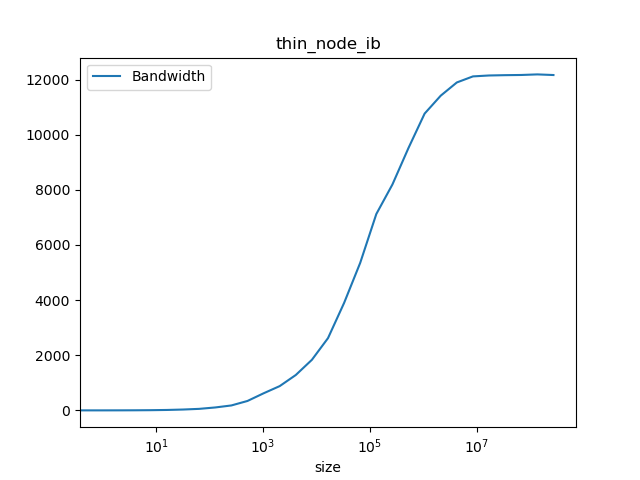

Source data for this figure (header and first rows):
#header_line 1: mpirun --map-by node -np…, /g'
#header_line 2: ct1pt-tnode007.hpcct1pt-…
#header_line 3: Latency=1.0076 Bandwidth…
#header_line :#bytes, #repetitions, t[usec], Mbytes/sec, t[usec](computed), Mbytes/sec(computed)
0.000, 1000, 0.988, 0.000, 1.008, 0.000
1.000, 1000, 1.056, 0.960, 1.008, 0.992
2.000, 1000, 1.002, 1.960, 1.008, 1.985
4.000, 1000, 1.001, 3.970, 1.008, 3.969
8.000, 1000, 0.991, 8.000, 1.008, 7.934
16, 1000, 0.994, 16.03, 1.009, 15.86
32, 1000, 1.019, 31.44, 1.010, 31.68
64, 1000, 1.147, 55.8, 1.013, 63.19
128, 1000, 1.198, 106.8, 1.018, 125.7
256, 1000, 1.427, 179.5, 1.029, 248.9
512, 1000, 1.496, 342.4, 1.050, 487.8
1024, 1000, 1.651, 620.3, 1.092, 937.9
2048, 1000, 2.326, 881, 1.176, 1742
4096, 1000, 3.190, 1284, 1.344, 3047
8192, 1000, 4.462, 1835, 1.681, 4874
16384, 1000, 6.251, 2621, 2.354, 6960
32768, 1000, 8.405, 3899, 3.700, 8856
65536, 640, 12.24, 5352, 6.393, 10251
131072, 320, 18.4, 7123, 11.78, 11128
262144, 160, 31.99, 8194, 22.55, 11626
524288, 80, 55.1, 9521, 44.09, 11891
1048576, 40, 97.4, 10766, 87.17, 12029
2097152, 20, 183.7, 11416, 173.3, 12099
4194304, 10, 352.6, 11895, 345.7, 12134
8388608, 5, 692.4, 12115, 690.3, 12152
16777216, 2, 1381, 12148, 1380, 12161
33554432, 1, 2759, 12160, 2758, 12165
67108864, 1, 5516, 12166, 5516, 12167
134217728, 1, 11013, 12187, 11030, 12168
268435456, 1, 22067, 12164, 22059, 12169
